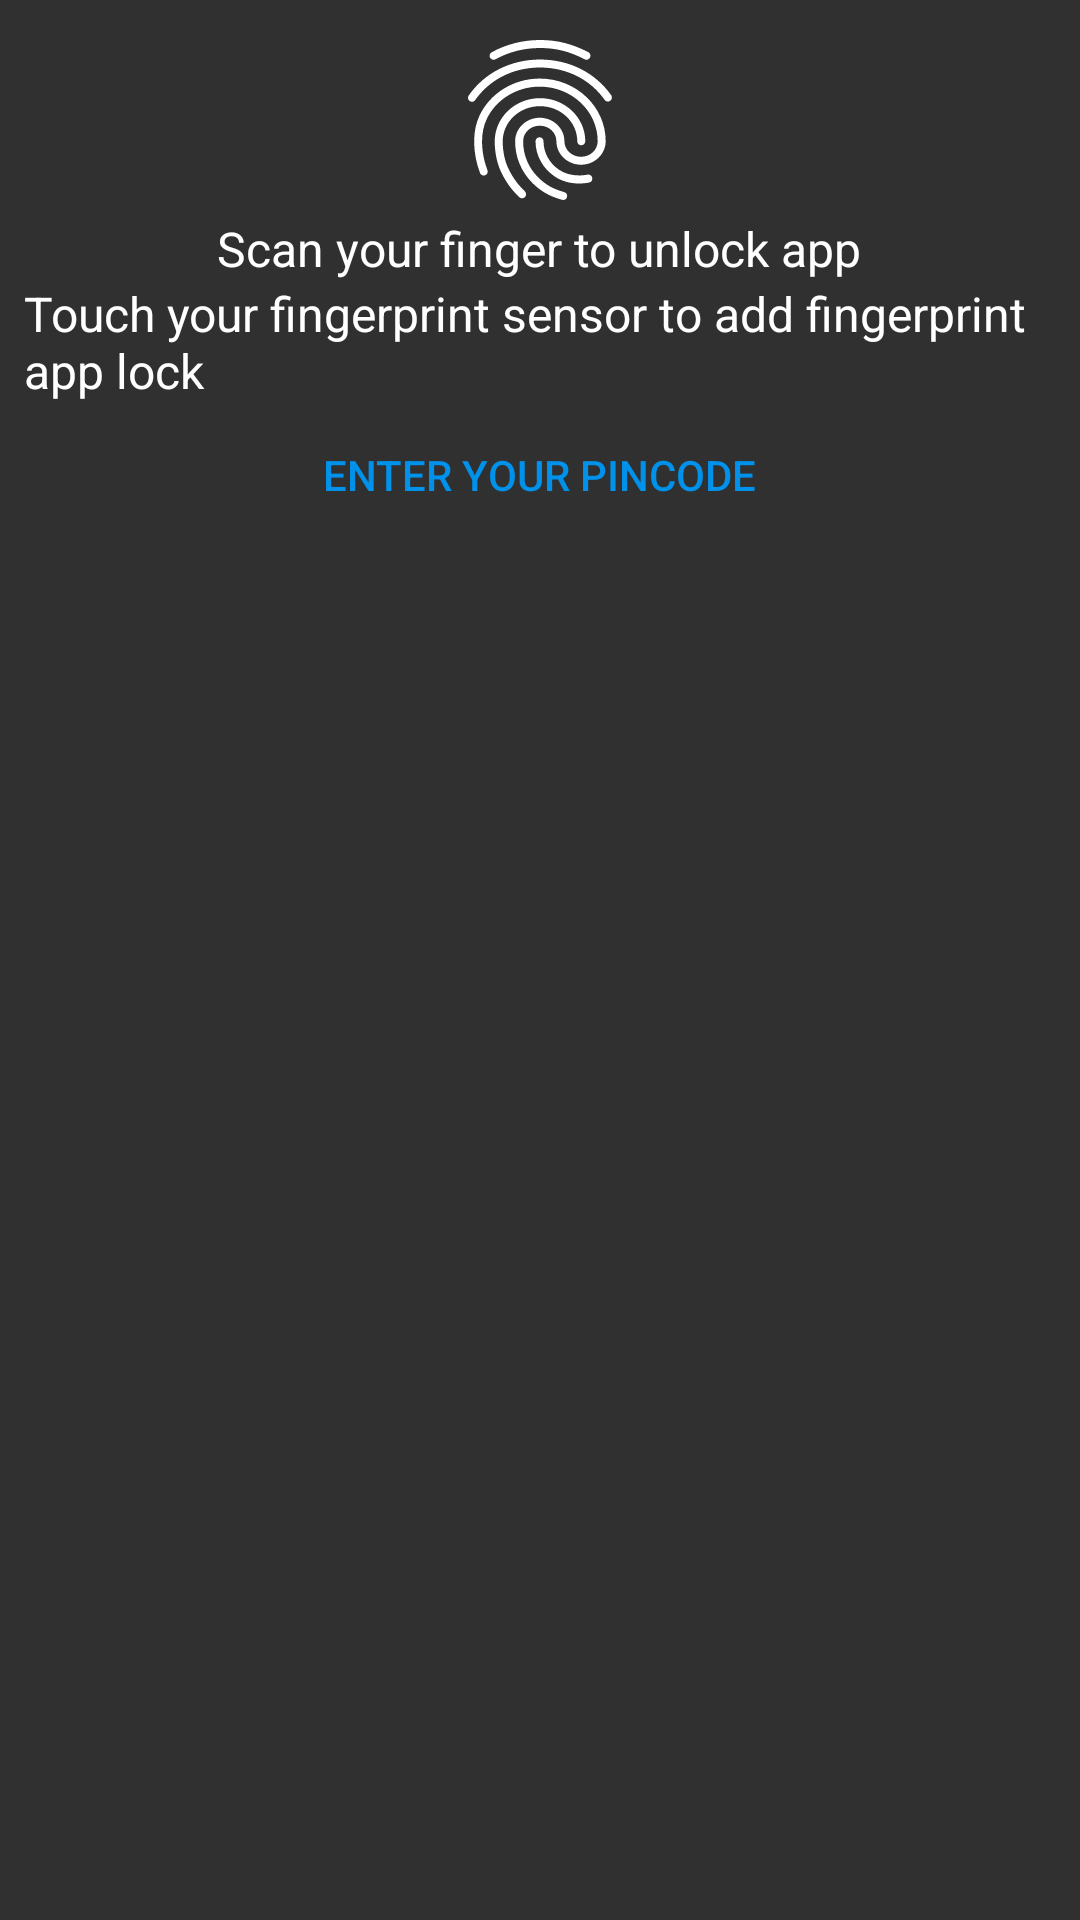

Reconstruct the res/layout file that produces this screen, plus the resources it refers to.
<!-- AndroidManifest.xml: application theme AppTheme -->
<!-- res/layout/fragment_scan_fingerprint.xml -->
<?xml version="1.0" encoding="utf-8"?>
<RelativeLayout xmlns:android="http://schemas.android.com/apk/res/android"
    android:layout_width="match_parent"
    android:layout_height="match_parent"
    android:padding="8dp"
    android:orientation="vertical">

    <ImageView
        android:id="@+id/image"
        android:layout_width="wrap_content"
        android:layout_height="wrap_content"
        android:layout_centerHorizontal="true"
        android:src="@drawable/ic_fingerprint" />

    <TextView
        android:id="@+id/title_check"
        android:layout_width="wrap_content"
        android:layout_height="wrap_content"
        android:layout_centerHorizontal="true"
        android:layout_below="@id/image"
        android:text="@string/touch_fingerprint_label"
        android:textAppearance="@style/TextAppearance.AppCompat.Subhead" />

    <TextView
        android:id="@+id/title_add"
        android:layout_width="wrap_content"
        android:layout_height="wrap_content"
        android:layout_below="@id/title_check"
        android:text="@string/add_fingerprint_label"
        android:textAppearance="@style/TextAppearance.AppCompat.Subhead" />

    <Button
        android:layout_centerHorizontal="true"
        android:id="@+id/pincode_button"
        style="@style/Base.Widget.AppCompat.Button.Borderless.Colored"
        android:layout_width="wrap_content"
        android:layout_height="wrap_content"
        android:layout_below="@id/title_add"
        android:text="@string/enter_your_pincode" />

</RelativeLayout>
<!-- resources referenced by this layout -->
<resources>
  <!-- drawable ic_fingerprint: vector/xml drawable (drawable, 2370 chars, omitted) -->
  <string name="add_fingerprint_label">Touch your fingerprint sensor to add fingerprint app lock</string>
  <string name="enter_your_pincode">Enter your pincode</string>
  <string name="touch_fingerprint_label">Scan your finger to unlock app</string>
  <style name="AppTheme" parent="Theme.AppCompat">
          
          <item name="colorPrimary">@color/primary_800</item>
  
          
          <item name="colorPrimaryDark">@color/primary_900</item>
  
          
          <item name="colorAccent">@color/accent</item>
  
          <item name="android:windowContentOverlay">@null</item>
      </style>
  <color name="primary_800">#262626</color>
  <color name="primary_900">#212121</color>
  <color name="accent">#0091EA</color>
</resources>
